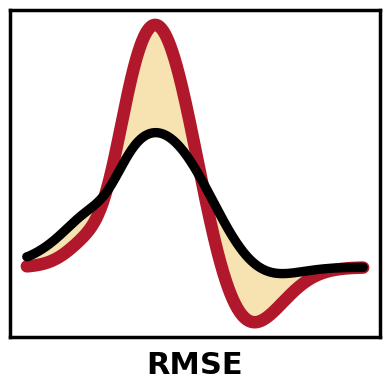
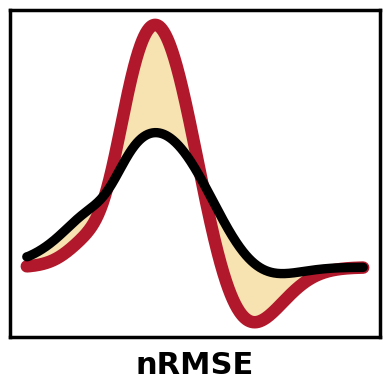
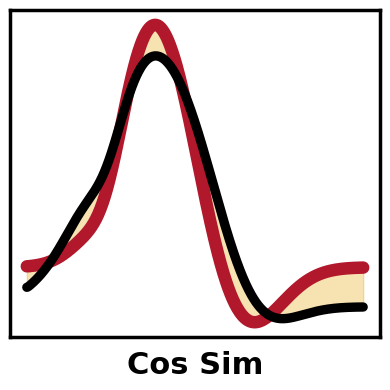

These figures' Python source, in order:
%load_ext autoreload
%autoreload 2
import os

%matplotlib inline
%config InlineBackend.figure_format = 'retina'

import numpy as np
import matplotlib.pyplot as plt
from scipy.ndimage import gaussian_filter1d
from scipy.stats import zscore

SINGLE_COLOR = 'black'
AVG_COLOR    = '#B2182B'
FILL_COLOR   = '#E69F00'


def _synthetic_eap(t, peak_amp, peak_width=0.35, trough_frac=0.28, trough_delay=0.68):
    pre    = -0.13 * peak_amp * np.exp(-((t + 0.38)**2) / (2 * 0.13**2))
    peak   =  peak_amp        * np.exp(-((t       )**2) / (2 * peak_width**2))
    trough = -trough_frac * peak_amp * np.exp(-((t - trough_delay)**2) / (2 * 0.28**2))
    return pre + peak + trough


def _base_waveforms(sigma=2):
    t = np.linspace(-1.0, 1.6, 600)
    wf_avg    = gaussian_filter1d(_synthetic_eap(t, peak_amp=1.00, peak_width=0.30,
                                                 trough_frac=0.28, trough_delay=0.66), sigma=sigma)
    wf_single = gaussian_filter1d(_synthetic_eap(t, peak_amp=0.55, peak_width=0.44,
                                                 trough_frac=0.20, trough_delay=0.72), sigma=sigma)
    return t, wf_avg, wf_single


def _schematic_axes(figsize=(4, 4), lw=9, label_fontsize=22):
    fig, ax = plt.subplots(figsize=figsize)
    for spine in ax.spines.values():
        spine.set_linewidth(2.5)
        spine.set_color('black')
        spine.set_visible(True)
    ax.set_xticks([])
    ax.set_yticks([])
    ax.set_facecolor('white')
    fig.patch.set_facecolor('white')
    return fig, ax, lw, label_fontsize


def plot_rmse_schematic(figsize=(4, 4), lw=9, label_fontsize=22):
    t, wf_avg, wf_single = _base_waveforms()
    fig, ax, lw, label_fontsize = _schematic_axes(figsize, lw, label_fontsize)
    ax.fill_between(t, wf_single, wf_avg, color=FILL_COLOR, alpha=0.30)
    ax.plot(t, wf_avg,    color=AVG_COLOR,    lw=lw,        solid_capstyle='round')
    ax.plot(t, wf_single, color=SINGLE_COLOR, lw=lw * 0.75, solid_capstyle='round')
    ax.set_xlabel('RMSE', fontsize=label_fontsize, fontweight='bold', labelpad=10,
                  fontfamily='Helvetica Neue')
    plt.tight_layout()
    return fig


def plot_nrmse_schematic(figsize=(4, 4), lw=9, label_fontsize=22):
    t, wf_avg, wf_single = _base_waveforms()
    global_max = max(np.abs(wf_avg).max(), np.abs(wf_single).max())
    n_avg    = wf_avg    / global_max
    n_single = wf_single / global_max
    fig, ax, lw, label_fontsize = _schematic_axes(figsize, lw, label_fontsize)
    ax.fill_between(t, n_single, n_avg, color=FILL_COLOR, alpha=0.30)
    ax.plot(t, n_avg,    color=AVG_COLOR,    lw=lw,        solid_capstyle='round')
    ax.plot(t, n_single, color=SINGLE_COLOR, lw=lw * 0.75, solid_capstyle='round')
    ax.set_xlabel('nRMSE', fontsize=label_fontsize, fontweight='bold', labelpad=10,
                  fontfamily='Helvetica Neue')
    plt.tight_layout()
    return fig


def plot_cossim_schematic(figsize=(4, 4), lw=9, label_fontsize=22):
    t, wf_avg, wf_single = _base_waveforms()
    z_avg    = zscore(wf_avg)
    z_single = zscore(wf_single)
    fig, ax, lw, label_fontsize = _schematic_axes(figsize, lw, label_fontsize)
    ax.fill_between(t, z_single, z_avg, color=FILL_COLOR, alpha=0.30)
    ax.plot(t, z_avg,    color=AVG_COLOR,    lw=lw,        solid_capstyle='round')
    ax.plot(t, z_single, color=SINGLE_COLOR, lw=lw * 0.75, solid_capstyle='round')
    ax.set_xlabel('Cos Sim', fontsize=label_fontsize, fontweight='bold', labelpad=10,
                  fontfamily='Helvetica Neue')
    plt.tight_layout()
    return fig

plot_rmse_schematic()
plt.show()

plot_nrmse_schematic()
plt.show()

plot_cossim_schematic()
plt.show()
